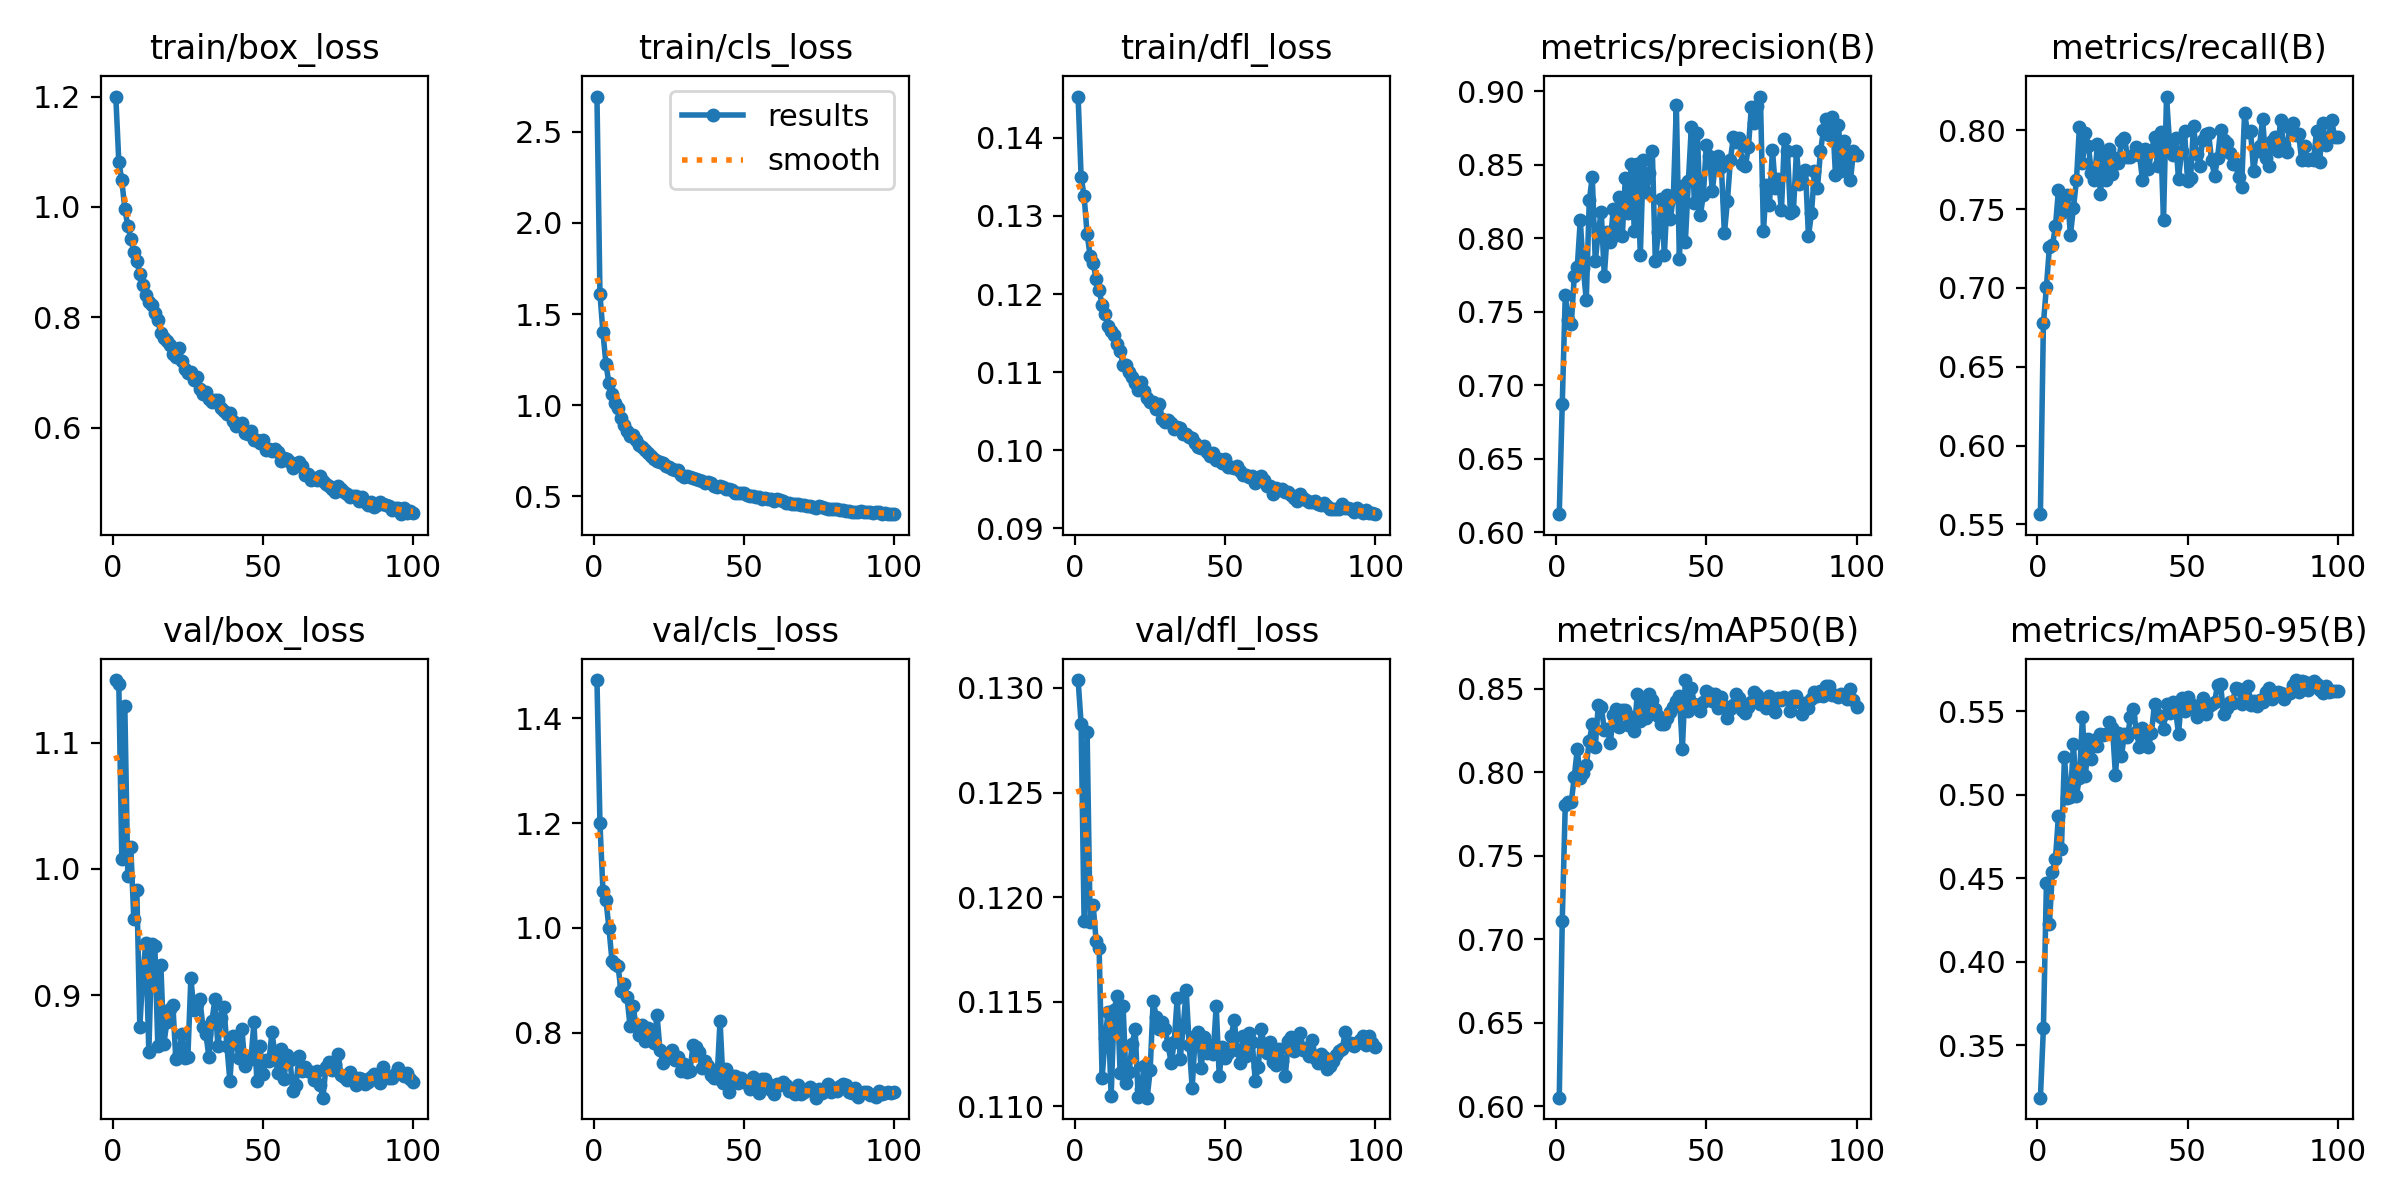

The data file committed next to this chart (first rows):
epoch, time, train/box_loss, train/cls_loss, train/dfl_loss, metrics/precision(B), metrics/recall(B), metrics/mAP50(B), metrics/mAP50-95(B), val/box_loss, val/cls_loss, val/dfl_loss, lr/pg0, lr/pg1, lr/pg2
1, 37.51, 1.2, 2.693, 0.1453, 0.6124, 0.5565, 0.6052, 0.3187, 1.15, 1.473, 0.1304, 0.0003324, 0.0003324, 0.06709
2, 71.36, 1.082, 1.611, 0.135, 0.6874, 0.6775, 0.7111, 0.3603, 1.147, 1.199, 0.1283, 0.0006656, 0.0006656, 0.03409
3, 105.4, 1.048, 1.399, 0.1325, 0.7614, 0.7005, 0.7805, 0.447, 1.008, 1.07, 0.1188, 0.0009982, 0.0009982, 0.001089
4, 139.3, 0.997, 1.226, 0.1277, 0.744, 0.7259, 0.7822, 0.4226, 1.129, 1.053, 0.1279, 0.000998, 0.000998, 0.000998
5, 172.7, 0.9653, 1.119, 0.1249, 0.7414, 0.727, 0.7819, 0.4541, 0.9946, 0.9987, 0.1188, 0.0009965, 0.0009965, 0.0009965
6, 206.5, 0.9426, 1.06, 0.124, 0.7741, 0.739, 0.7973, 0.4613, 1.017, 0.9375, 0.1196, 0.0009945, 0.0009945, 0.0009945
7, 240.3, 0.9188, 1.012, 0.1219, 0.7802, 0.7618, 0.8138, 0.4874, 0.96, 0.9318, 0.1179, 0.000992, 0.000992, 0.000992
8, 274.1, 0.9022, 0.9835, 0.1205, 0.8122, 0.7477, 0.7965, 0.4676, 0.9833, 0.9278, 0.1176, 0.0009892, 0.0009892, 0.0009892
9, 307.7, 0.8778, 0.93, 0.1185, 0.7795, 0.7576, 0.7998, 0.5224, 0.875, 0.88, 0.1114, 0.0009859, 0.0009859, 0.0009859
10, 341.5, 0.8585, 0.8899, 0.1174, 0.7579, 0.7587, 0.8045, 0.4984, 0.9166, 0.8926, 0.1133, 0.0009821, 0.0009821, 0.0009821
11, 375.1, 0.841, 0.8564, 0.1159, 0.8256, 0.7338, 0.8185, 0.4987, 0.9415, 0.8687, 0.1145, 0.000978, 0.000978, 0.000978
12, 408.8, 0.8283, 0.8318, 0.1153, 0.8417, 0.7506, 0.8288, 0.5306, 0.8547, 0.8131, 0.1105, 0.0009734, 0.0009734, 0.0009734
13, 442.8, 0.8226, 0.835, 0.1148, 0.7842, 0.7682, 0.8154, 0.4996, 0.9402, 0.8504, 0.1146, 0.0009684, 0.0009684, 0.0009684
14, 476.4, 0.8072, 0.8111, 0.1136, 0.8045, 0.8023, 0.8401, 0.5101, 0.9391, 0.8147, 0.1153, 0.000963, 0.000963, 0.000963
15, 510.3, 0.7944, 0.7831, 0.1127, 0.8179, 0.7792, 0.8391, 0.5466, 0.8595, 0.7962, 0.1116, 0.0009572, 0.0009572, 0.0009572
16, 544, 0.772, 0.768, 0.1109, 0.7742, 0.7981, 0.8254, 0.5115, 0.9239, 0.8149, 0.1148, 0.000951, 0.000951, 0.000951
17, 577.8, 0.7617, 0.7511, 0.1109, 0.804, 0.7898, 0.8256, 0.5332, 0.8612, 0.7836, 0.1111, 0.0009443, 0.0009443, 0.0009443
18, 611.5, 0.7568, 0.7396, 0.11, 0.7975, 0.773, 0.8175, 0.5213, 0.8788, 0.8091, 0.1117, 0.0009373, 0.0009373, 0.0009373
19, 645.3, 0.7498, 0.7222, 0.1094, 0.82, 0.7687, 0.8342, 0.5327, 0.8891, 0.8018, 0.113, 0.0009299, 0.0009299, 0.0009299
20, 679, 0.7327, 0.7062, 0.1086, 0.8023, 0.7912, 0.8376, 0.5294, 0.8924, 0.7798, 0.1137, 0.0009222, 0.0009222, 0.0009222
21, 712.7, 0.7274, 0.6961, 0.1077, 0.8278, 0.7595, 0.8268, 0.5366, 0.8491, 0.834, 0.1105, 0.0009141, 0.0009141, 0.0009141
22, 746.6, 0.7438, 0.6894, 0.1088, 0.8013, 0.7848, 0.837, 0.5356, 0.8532, 0.7664, 0.1108, 0.0009056, 0.0009056, 0.0009056
23, 780.4, 0.7215, 0.6812, 0.1075, 0.8408, 0.7687, 0.8375, 0.5366, 0.8689, 0.7419, 0.1119, 0.0008967, 0.0008967, 0.0008967
24, 814, 0.7071, 0.6683, 0.1066, 0.8172, 0.7882, 0.8285, 0.5434, 0.8501, 0.7529, 0.1104, 0.0008875, 0.0008875, 0.0008875
25, 847.7, 0.6986, 0.6592, 0.1062, 0.8507, 0.7726, 0.8332, 0.5403, 0.851, 0.7561, 0.1117, 0.000878, 0.000878, 0.000878
26, 881.4, 0.7004, 0.6511, 0.1061, 0.8051, 0.7825, 0.8247, 0.5119, 0.9137, 0.7672, 0.115, 0.0008682, 0.0008682, 0.0008682
27, 915.2, 0.6871, 0.6447, 0.1053, 0.8504, 0.7794, 0.847, 0.5372, 0.8883, 0.7481, 0.1143, 0.000858, 0.000858, 0.000858
28, 948.9, 0.6926, 0.6467, 0.1059, 0.7885, 0.7931, 0.8308, 0.5232, 0.8932, 0.7535, 0.1137, 0.0008476, 0.0008476, 0.0008476
29, 982.6, 0.6696, 0.6187, 0.1041, 0.8534, 0.7954, 0.8427, 0.5366, 0.8967, 0.7271, 0.114, 0.0008368, 0.0008368, 0.0008368
30, 1016, 0.6612, 0.6083, 0.1036, 0.8313, 0.783, 0.8323, 0.5345, 0.8751, 0.7398, 0.1137, 0.0008258, 0.0008258, 0.0008258
31, 1050, 0.6644, 0.6116, 0.1039, 0.8446, 0.7833, 0.8469, 0.5468, 0.8692, 0.7241, 0.1129, 0.0008145, 0.0008145, 0.0008145
32, 1084, 0.6521, 0.607, 0.1034, 0.8589, 0.7841, 0.8434, 0.5512, 0.8512, 0.7269, 0.112, 0.0008029, 0.0008029, 0.0008029
33, 1118, 0.6467, 0.5982, 0.1027, 0.7843, 0.7897, 0.838, 0.5374, 0.8792, 0.7766, 0.113, 0.0007911, 0.0007911, 0.0007911
34, 1152, 0.6508, 0.5975, 0.103, 0.804, 0.7843, 0.8339, 0.5287, 0.8966, 0.7733, 0.1152, 0.0007791, 0.0007791, 0.0007791
35, 1185, 0.6506, 0.5887, 0.1028, 0.8264, 0.7685, 0.8287, 0.54, 0.8596, 0.7633, 0.1123, 0.0007668, 0.0007668, 0.0007668
36, 1219, 0.6355, 0.5812, 0.1021, 0.7885, 0.7882, 0.8286, 0.5338, 0.8817, 0.7316, 0.1138, 0.0007543, 0.0007543, 0.0007543
37, 1253, 0.6294, 0.5743, 0.1021, 0.8296, 0.7758, 0.8326, 0.5286, 0.8906, 0.7457, 0.1155, 0.0007416, 0.0007416, 0.0007416
38, 1287, 0.6241, 0.5762, 0.1017, 0.8129, 0.787, 0.8359, 0.5373, 0.8599, 0.7362, 0.1129, 0.0007287, 0.0007287, 0.0007287
39, 1320, 0.6265, 0.5753, 0.1016, 0.8283, 0.7956, 0.8391, 0.5547, 0.832, 0.7181, 0.1109, 0.0007157, 0.0007157, 0.0007157
40, 1354, 0.6126, 0.5573, 0.1009, 0.8905, 0.7772, 0.8424, 0.5477, 0.8673, 0.7132, 0.1134, 0.0007024, 0.0007024, 0.0007024
41, 1388, 0.6038, 0.5495, 0.1004, 0.7856, 0.7987, 0.8457, 0.5464, 0.8649, 0.7125, 0.1136, 0.0006891, 0.0006891, 0.0006891
42, 1422, 0.6042, 0.5537, 0.1003, 0.8356, 0.7428, 0.8137, 0.5394, 0.8501, 0.8229, 0.1118, 0.0006755, 0.0006755, 0.0006755
43, 1456, 0.6078, 0.5494, 0.1006, 0.7977, 0.8214, 0.8552, 0.5544, 0.8733, 0.704, 0.1133, 0.0006619, 0.0006619, 0.0006619
44, 1489, 0.5909, 0.5407, 0.09975, 0.8386, 0.7924, 0.8364, 0.5487, 0.8439, 0.7299, 0.1125, 0.0006482, 0.0006482, 0.0006482
45, 1523, 0.5895, 0.5403, 0.09929, 0.8758, 0.7843, 0.8503, 0.5555, 0.8511, 0.6858, 0.1129, 0.0006343, 0.0006343, 0.0006343
46, 1557, 0.5935, 0.5347, 0.09962, 0.8241, 0.7953, 0.841, 0.5511, 0.8492, 0.7173, 0.1125, 0.0006204, 0.0006204, 0.0006204
47, 1590, 0.577, 0.5203, 0.09877, 0.8716, 0.769, 0.8398, 0.5365, 0.8783, 0.7175, 0.1148, 0.0006064, 0.0006064, 0.0006064
48, 1624, 0.5774, 0.5197, 0.09886, 0.8157, 0.7868, 0.8366, 0.5578, 0.8316, 0.7034, 0.1114, 0.0005923, 0.0005923, 0.0005923
49, 1658, 0.5715, 0.5165, 0.09833, 0.8296, 0.7995, 0.8421, 0.5504, 0.8596, 0.7141, 0.1128, 0.0005783, 0.0005783, 0.0005783
50, 1692, 0.5779, 0.5165, 0.09893, 0.8635, 0.768, 0.8488, 0.5583, 0.8377, 0.7057, 0.1123, 0.0005641, 0.0005641, 0.0005641
51, 1726, 0.5593, 0.5063, 0.09786, 0.8558, 0.7695, 0.8473, 0.5546, 0.8486, 0.7038, 0.1125, 0.00055, 0.00055, 0.00055
52, 1760, 0.5619, 0.5031, 0.09783, 0.832, 0.8029, 0.8426, 0.5532, 0.8477, 0.692, 0.1134, 0.0005359, 0.0005359, 0.0005359
53, 1794, 0.5585, 0.5013, 0.09778, 0.8517, 0.785, 0.8469, 0.5465, 0.8705, 0.7159, 0.1141, 0.0005217, 0.0005217, 0.0005217
54, 1827, 0.5621, 0.498, 0.09801, 0.856, 0.7774, 0.8383, 0.5495, 0.8533, 0.706, 0.1127, 0.0005077, 0.0005077, 0.0005077
55, 1861, 0.5553, 0.4953, 0.09731, 0.8486, 0.7937, 0.8451, 0.5582, 0.8379, 0.6855, 0.1121, 0.0004936, 0.0004936, 0.0004936
56, 1895, 0.539, 0.4851, 0.09685, 0.8032, 0.7974, 0.8397, 0.5482, 0.8573, 0.7117, 0.1134, 0.0004796, 0.0004796, 0.0004796
57, 1929, 0.546, 0.4925, 0.09686, 0.825, 0.7984, 0.8327, 0.5534, 0.8338, 0.711, 0.1124, 0.0004657, 0.0004657, 0.0004657
58, 1963, 0.5438, 0.486, 0.09655, 0.8533, 0.781, 0.838, 0.5544, 0.8522, 0.7024, 0.1135, 0.0004518, 0.0004518, 0.0004518
59, 1997, 0.5371, 0.4848, 0.09665, 0.8689, 0.771, 0.8404, 0.5555, 0.8484, 0.6914, 0.113, 0.0004381, 0.0004381, 0.0004381
60, 2031, 0.5261, 0.4732, 0.09583, 0.8656, 0.7824, 0.8468, 0.5658, 0.8239, 0.6819, 0.1112, 0.0004245, 0.0004245, 0.0004245
... 40 more rows
